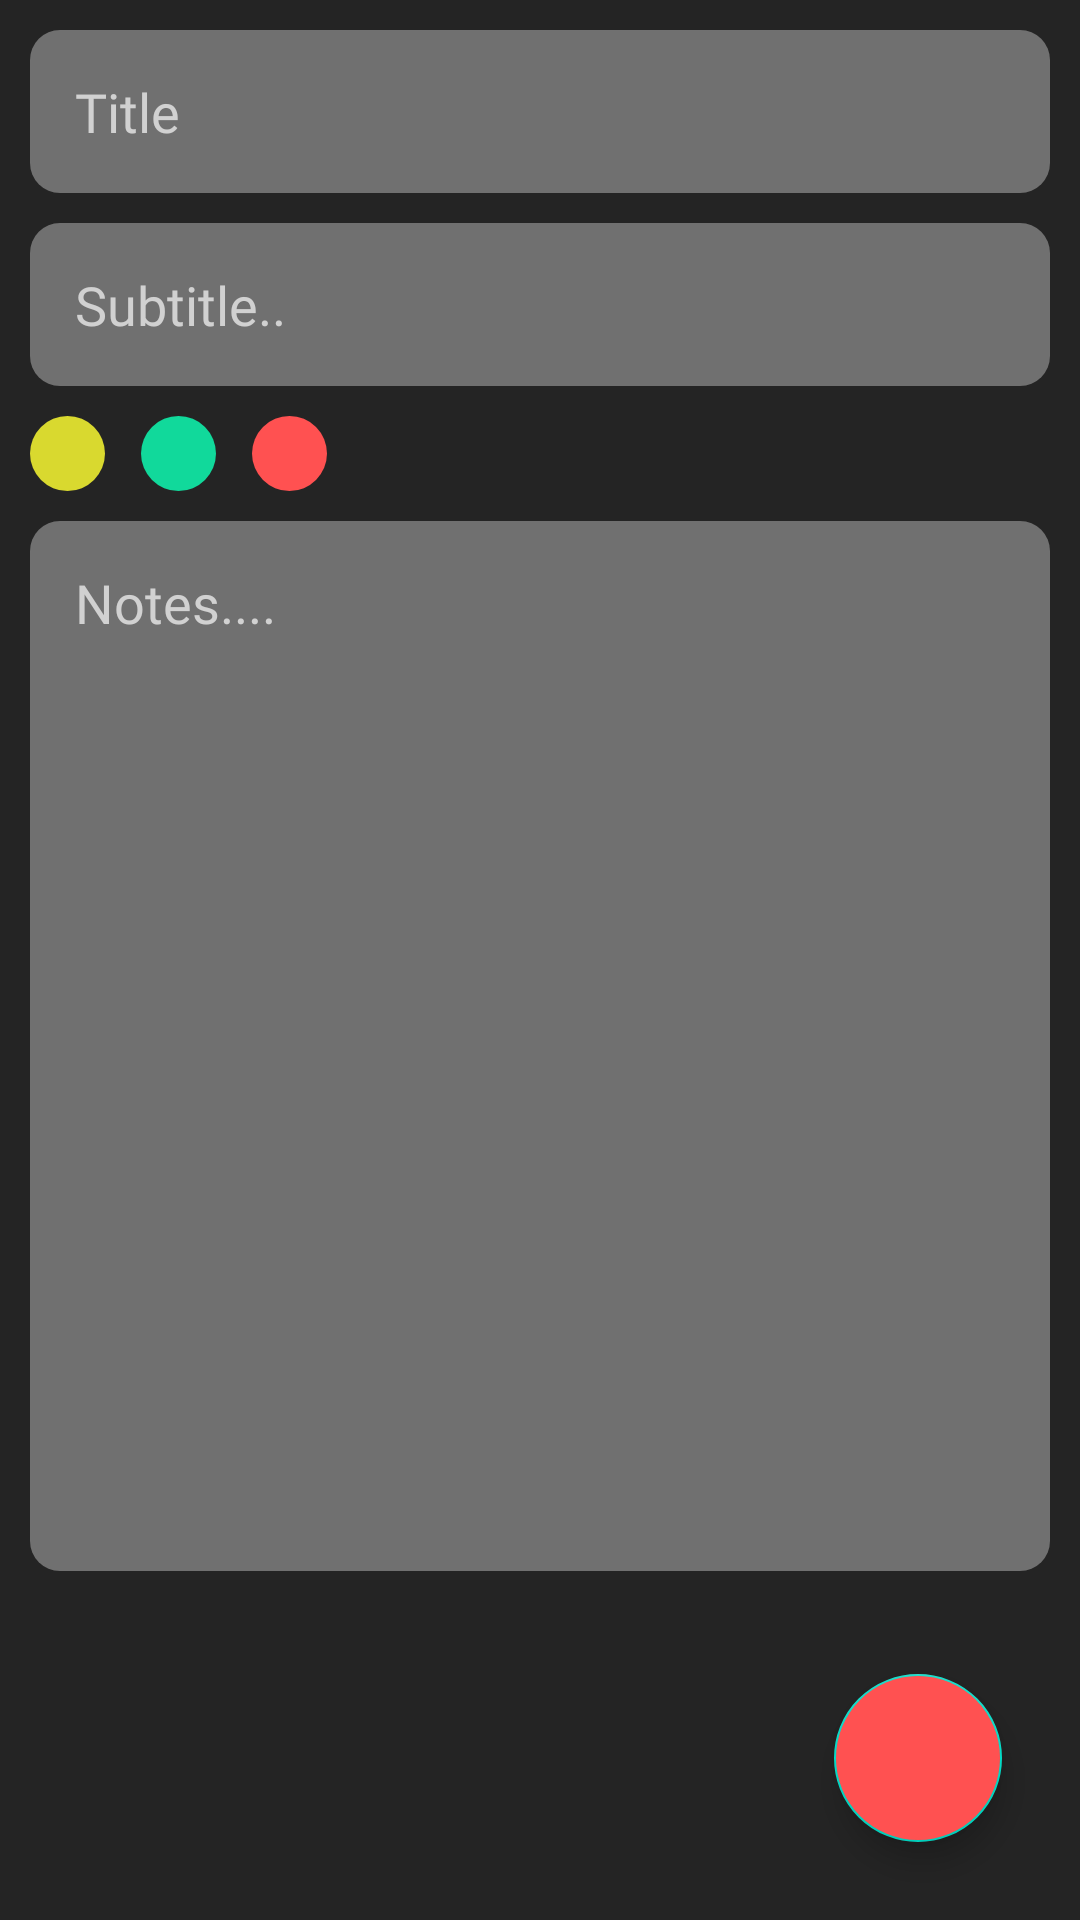

Layout XML and referenced resources for this Android screen:
<!-- AndroidManifest.xml: application theme Theme.MyToDoList -->
<!-- res/layout/fragment_create_notes.xml -->
<?xml version="1.0" encoding="utf-8"?>
<FrameLayout xmlns:android="http://schemas.android.com/apk/res/android"
    xmlns:tools="http://schemas.android.com/tools"
    android:layout_width="match_parent"
    android:layout_height="match_parent"
    android:background="@color/black_color"
    tools:context=".ui.Fragments.CreateNotesFragment">


    <LinearLayout
        android:layout_width="match_parent"
        android:layout_height="match_parent"
        android:paddingStart="10dp"
        android:paddingEnd="10dp"
        android:orientation="vertical">

        <EditText
            android:id="@+id/editTitle"
            android:layout_width="match_parent"
            android:layout_height="wrap_content"
            android:hint="Title"
            android:fontFamily="@font/font_regular"
            android:maxLines="1"
            android:layout_marginTop="10dp"
            android:padding="15dp"
            android:textColorHint="#D1D1D1"
            android:background="@drawable/edit_text_shape"/>
        <EditText
            android:id="@+id/editSubtitle"
            android:layout_width="match_parent"
            android:layout_height="wrap_content"
            android:hint="Subtitle.."
            android:fontFamily="@font/font_regular"
            android:maxLines="1"
            android:layout_marginTop="10dp"
            android:padding="15dp"
            android:textColorHint="#D1D1D1"
            android:background="@drawable/edit_text_shape"/>
        <LinearLayout
            android:layout_width="match_parent"
            android:layout_height="wrap_content"
            android:orientation="horizontal"
            android:layout_marginTop="10dp">

            <ImageView
                android:layout_width="25dp"
                android:layout_height="25dp"
                android:id="@+id/prYellow"
                android:background="@drawable/yellow_dot"/>

            <ImageView
                android:id="@+id/prGreen"

                android:layout_width="25dp"
                android:layout_height="25dp"
                android:layout_marginStart="12dp"
                android:layout_marginEnd="12dp"

                android:background="@drawable/green_dot"/>

            <ImageView
                android:id="@+id/prRed"
                android:layout_width="25dp"
                android:layout_height="25dp"
                android:background="@drawable/red_dot"/>

        </LinearLayout>
        <EditText
            android:id="@+id/editNotes"
            android:layout_width="match_parent"
            android:layout_height="350dp"
            android:gravity="start"
            android:hint="Notes...."
            android:fontFamily="@font/font_regular"
            android:layout_marginTop="10dp"
            android:padding="15dp"
            android:textColorHint="#D1D1D1"
            android:background="@drawable/edit_text_shape"/>

    </LinearLayout>
    <com.google.android.material.floatingactionbutton.FloatingActionButton
        android:id="@+id/btnSaveNotes"
        android:layout_width="wrap_content"
        android:layout_height="wrap_content"
        android:layout_margin="26dp"
        android:layout_gravity="bottom|right"
        android:backgroundTint="@color/red_color"
        android:src="@drawable/baseline_done_outline_24"

        tools:ignore="SpeakableTextPresentCheck" />

</FrameLayout>
<!-- resources referenced by this layout -->
<resources>
  <color name="black_color">#242424</color>
  <color name="red_color">#FF5151</color>
  <!-- drawable edit_text_shape (drawable) -->
  <?xml version="1.0" encoding="utf-8"?>
  <shape xmlns:android="http://schemas.android.com/apk/res/android"
      android:shape="rectangle">
      <solid android:color="@color/back_grey"/>
      <corners android:radius="10dp"/>
  
  </shape>
  <!-- drawable green_dot (drawable) -->
  <?xml version="1.0" encoding="utf-8"?>
  <shape xmlns:android="http://schemas.android.com/apk/res/android"
      android:shape="oval"
      >
      <solid android:color="@color/green_color"/>
  
  
  </shape>
  <!-- drawable red_dot (drawable) -->
  <?xml version="1.0" encoding="utf-8"?>
  <shape xmlns:android="http://schemas.android.com/apk/res/android"
      android:shape="oval"
      >
      <solid android:color="@color/red_color"/>
  
  
  </shape>
  <!-- drawable yellow_dot (drawable) -->
  <?xml version="1.0" encoding="utf-8"?>
  <shape xmlns:android="http://schemas.android.com/apk/res/android"
      android:shape="oval"
      >
      <solid android:color="@color/yellow_color"/>
  
  
  </shape>
  <style name="Theme.MyToDoList" parent="Base.Theme.MyToDoList" />
  <color name="back_grey">#707070</color>
  <color name="green_color">#11D99B</color>
  <color name="yellow_color">#D9D92F</color>
  <style name="Base.Theme.MyToDoList" parent="Theme.MaterialComponents.DayNight.DarkActionBar">
          
          <item name="colorPrimary">@color/purple_500</item>
          <item name="colorPrimaryVariant">@color/my_light_primary</item>
          <item name="colorOnPrimary">@color/white</item>
          
          <item name="windowActionBar">true</item>
          <item name="windowNoTitle">false</item>
          
          <item name="android:statusBarColor" tools:targetApi="l">?attr/colorPrimaryVariant</item>
      </style>
  <color name="purple_500">#FF0000</color>
  <color name="my_light_primary">#F66262</color>
  <color name="white">#FFFFFFFF</color>
</resources>
